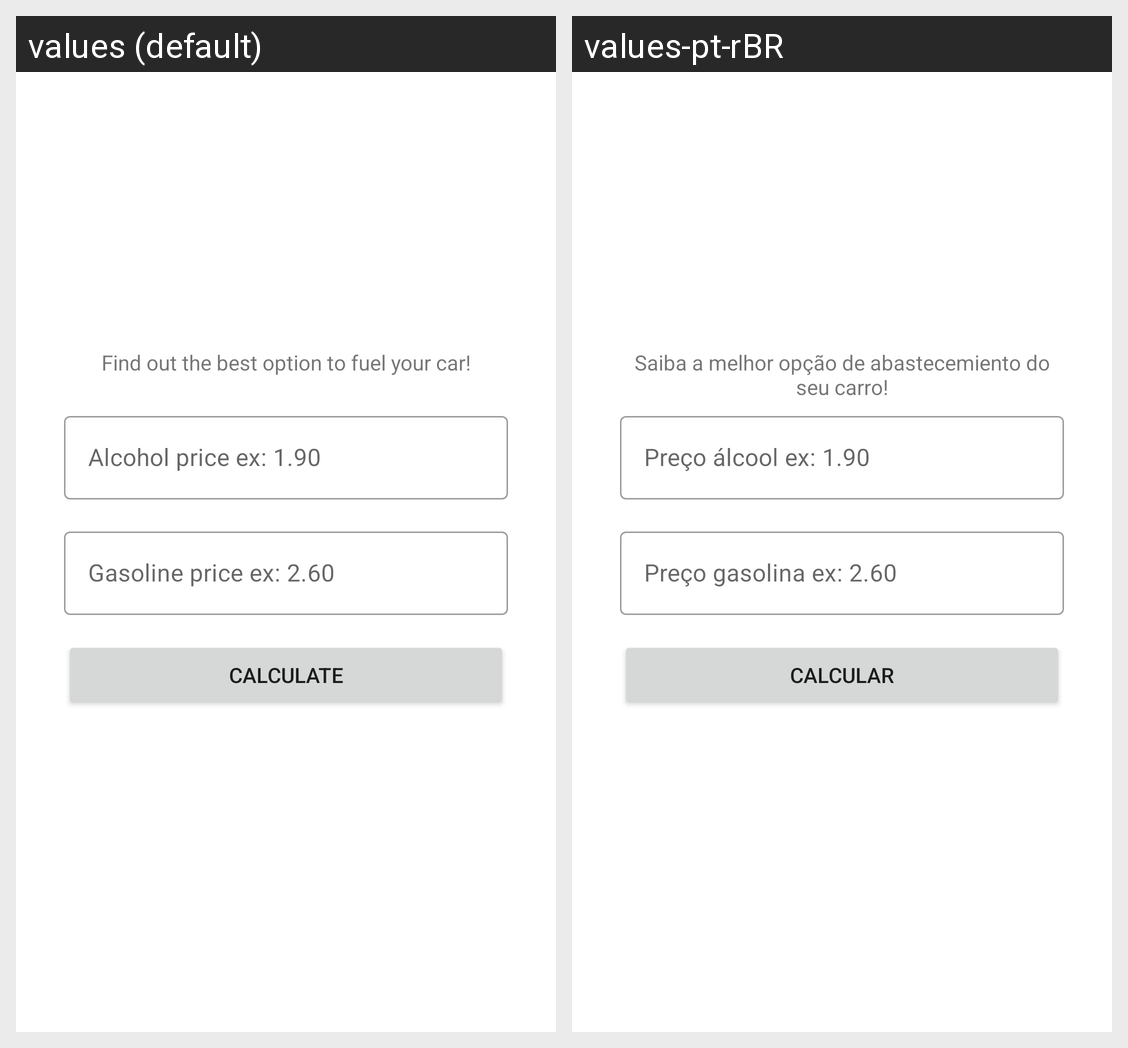

This grid shows one Android layout under two languages. Give, for every string resource on the screen, its name, the default text and each shown locale's text.
Android screen res/layout/activity_main.xml rendered under 2 locales, left to right: values (default), values-pt-rBR. Device: Nexus 5 (rendered at 1080×1920; each locale shown at half size, 540×960, under a caption strip naming it); theme Theme.AlcoholOrGasoline.
Strings drawn on this screen, with the default value and each locale's value (text and hints the layout hard-codes, and strings that could not be matched under every locale, appear in the picture but are not listed):

main_subtitle
  values: Find out the best option to fuel your car!
  values-pt-rBR: Saiba a melhor opção de abastecemiento do seu carro!

main_input_price_alcohol
  values: Alcohol price ex: 1.90
  values-pt-rBR: Preço álcool ex: 1.90

main_input_price_gasoline
  values: Gasoline price ex: 2.60
  values-pt-rBR: Preço gasolina ex: 2.60

main_button_calculate
  values: Calculate
  values-pt-rBR: Calcular
